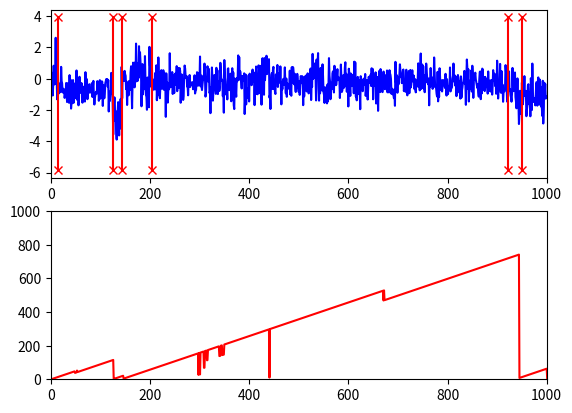

This chart was generated by the following Python code:
import numpy as np
import matplotlib.pyplot as plt

from scipy.special import gammaln

def studentpdf(x, mu, var, nu):
    # [redacted]
    c = np.exp(gammaln(0.5*(nu + 1.0)) - gammaln(0.5*nu))/np.sqrt((nu*np.pi*var))
    p = c * (1 + (1.0/(nu*var))*(x-mu)**2)**(-(nu+1)/2)
    return p


def constant_hazard(r, lam):
  return 1.0/lam * np.ones_like(r)


if __name__ == '__main__':

    # How many time steps to generate?
    T = 1000

    # Specify the hazard function.
    # This is a handle to a function that takes one argument - the number of
    # time increments since the last changepoint - and returns a value in
    # the interval [0,1] that is the probability of changepoint.  Generally
    # you might want to have your hazard function take parameters, so using
    # an anonymous function is helpful.  We're going to just use the simple
    # constant-rate hazard function that gives geomtrically-drawn intervals
    # between changepoints.  We'll specify the rate via a mean.
    lam        = 200
    hazard_func  = lambda r: constant_hazard(r, lam)

    # This insurance is Gaussian with unknown mean and variance.  We are going to
    # use the standard conjugate prior of a normal-inverse-gamma.  Note that
    # one cannot use non-informative priors for changepoint detection in
    # this construction.  The NIG yields a closed-form predictive
    # distribution, which makes it easy to use in this context.  There are
    # lots of references out there for doing this kind of inference - for
    # [redacted]
    # [redacted]
    mu0    = 0
    kappa0 = 1
    alpha0 = 1
    beta0  = 1

    # This will hold the insurance.  Preallocate for a slight speed improvement.
    X = []

    # Store the times of changepoints.  It's useful to see them.
    CP = []

    # Generate the initial parameters of the Gaussian from the prior.
    curr_ivar = np.random.gamma(alpha0)/beta0
    curr_mean = np.random.randn()/np.sqrt((kappa0*curr_ivar)) + mu0

    # The initial run length is zero.
    curr_run = 0

    # Now, loop forward in time and generate insurance.
    for t in range(T):

      # Get the probability of a new changepoint.
      p = hazard_func(curr_run)

      # Randomly generate a changepoint, perhaps.
      if np.random.rand() < p:

        # Generate new Gaussian parameters from the prior.
        curr_ivar = np.random.gamma(alpha0)*beta0
        curr_mean = np.random.randn()/np.sqrt(kappa0*curr_ivar) + mu0

        # The run length drops back to zero.
        curr_run = 0

        # Add this changepoint to the end of the list.
        CP.append(t)

      else:

        # Increment the run length if there was no changepoint.
        curr_run += 1

        # Draw insurance from the current parameters.
      X.append( np.random.randn()/np.sqrt(curr_ivar) + curr_mean )

    # Plot the insurance and we'll have a look.
    fig = plt.figure()
    ax = fig.add_subplot(2,1,1)
    ax.plot(range(T), X, 'b-')
    for c in CP:
      ax.plot([c,c], [1.5*np.min(X),1.5*np.max(X)], 'rx-')
    ax.grid


    # Now we have some insurance in X and it's time to perform inference.
    # First, setup the matrix that will hold our beliefs about the current
    # run lengths.  We'll initialize it all to zero at first.  Obviously
    # we're assuming here that we know how long we're going to do the
    # inference.  You can imagine other insurance structures that don't make that
    # assumption (e.g. linked lists).  We're doing this because it's easy.
    R = 1e-16*np.ones((T+1, T))

    # At time t=0, we actually have complete knowledge about the run
    # length.  It is definitely zero.  See the paper for other possible
    # boundary conditions.
    R[0,0] = 1

    # Track the current set of parameters.  These start out at the prior and
    # accumulate insurance as we proceed.
    muT    = mu0
    kappaT = kappa0
    alphaT = alpha0
    betaT  = beta0

    # Keep track of the maximums.
    maxes  = np.zeros((T+1,))

    # Loop over the insurance like we're seeing it all for the first time.
    for t in range(1,T):

      # Evaluate the predictive distribution for the new datum under each of
      # the parameters.  This is the standard thing from Bayesian inference.
      predprobs = studentpdf(X[t], muT,betaT*(kappaT+1)/(alphaT*kappaT),2.0*alphaT)

      # Evaluate the hazard function for this interval.
      H = hazard_func(np.asarray(range(t)))

      # Evaluate the growth probabilities - shift the probabilities down and to
      # the right, scaled by the hazard function and the predictive
      # probabilities.

      R[1:t+1,t] = R[:t,t-1]*predprobs*(1-H)

      # Evaluate the probability that there *was* a changepoint and we're
      # accumulating the mass back down at r = 0.
      R[0,t] = np.sum( R[:t,t-1]*predprobs*H )

      # Renormalize the run length probabilities for improved numerical
      # stability.
      R[:,t] = R[:,t] / (1e-16 + np.sum(R[:,t]))

      # Update the parameter sets for each possible run length.
      muT0    = np.append( mu0    , (kappaT*muT + X[t]) / (kappaT+1) )
      kappaT0 = np.append( kappa0 , kappaT + 1. )
      alphaT0 = np.append( alpha0 , alphaT + 0.5 )
      betaT0  = np.append( beta0  , betaT + (kappaT *(X[t]-muT)**2)/(2.0*(kappaT+1)) )
      muT     = muT0
      kappaT  = kappaT0
      alphaT  = alphaT0
      betaT   = betaT0

      # Store the maximum, to plot later.
      maxes[t] = np.argmax(R[:,t])


    # Show the log smears and the maximums.
    ax2 = fig.add_subplot(2,1,2, sharex = ax)
    #ax2.imshow(-np.log(R), cmap = plt.get_cmap('gray'), origin='lower')

    ax2.plot(range(1,T+2), maxes, 'r-')
    ax2.set_xlim([0, T])
    ax2.set_ylim([0, T])
    plt.show()



